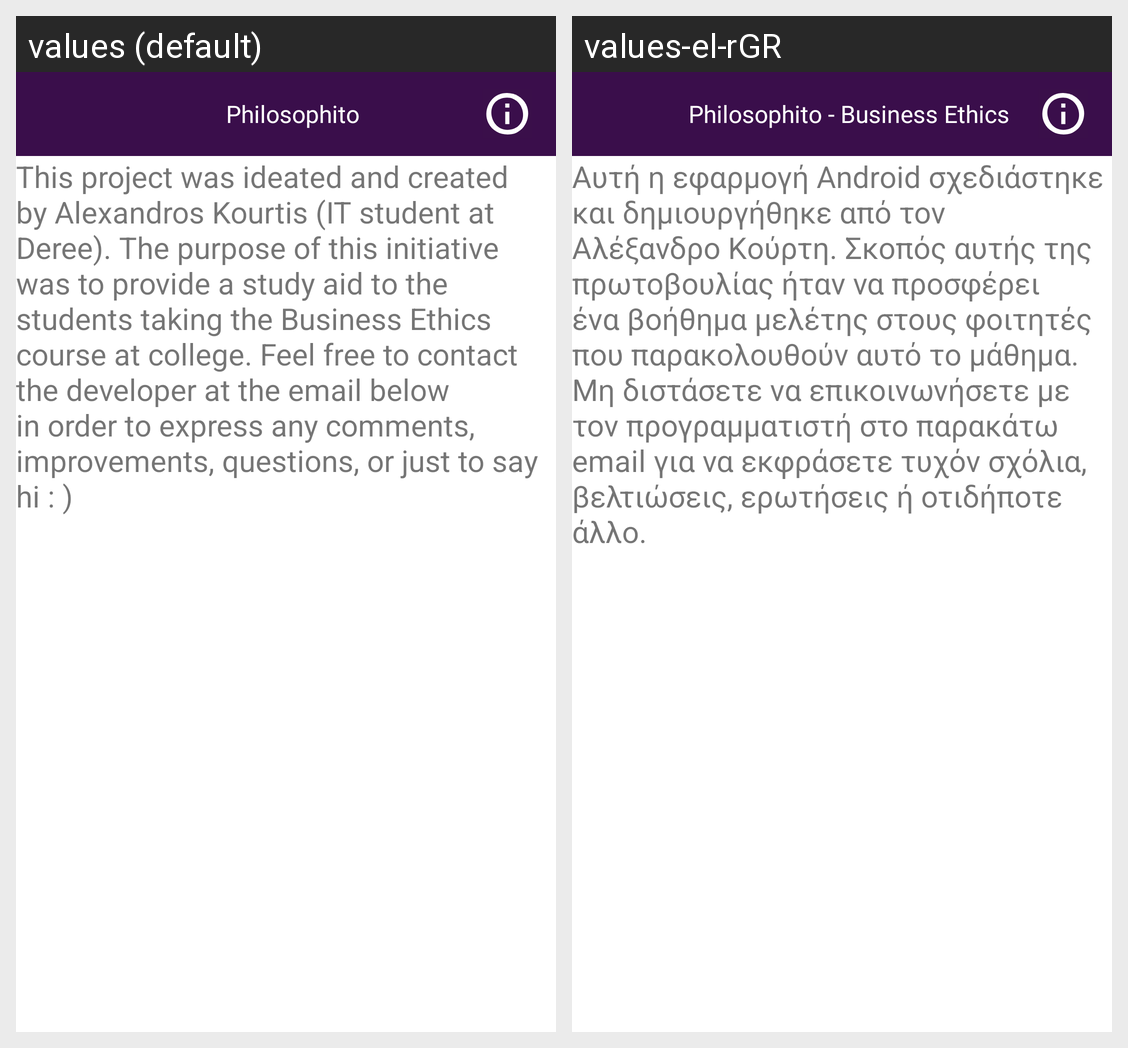

The Android screen above is rendered under two locales of the same app. Produce the string resources it draws, with the default and per-locale values.
Android screen res/layout/activity_dictionary_item.xml rendered under 2 locales, left to right: values (default), values-el-rGR. Device: Nexus 5 (rendered at 1080×1920; each locale shown at half size, 540×960, under a caption strip naming it); theme Theme.MyApplication.
Strings drawn on this screen, with the default value and each locale's value (text and hints the layout hard-codes, and strings that could not be matched under every locale, appear in the picture but are not listed):

app_name
  values: Philosophito
  values-el-rGR: Philosophito - Business Ethics

about_description
  values: This project was ideated and created by Alexandros Kourtis (IT student at Deree). The purpose of this initiative was to provide a study aid to the students taking the Business Ethics course at college. Feel free to contact the developer at the email below in order to express any comments, improvements, questions, or just to say hi : )
  values-el-rGR: Αυτή η εφαρμογή Android σχεδιάστηκε και δημιουργήθηκε από τον Αλέξανδρο Κούρτη. Σκοπός αυτής της πρωτοβουλίας ήταν να προσφέρει ένα βοήθημα μελέτης στους φοιτητές που παρακολουθούν αυτό το μάθημα. Μη διστάσετε να επικοινωνήσετε με τον προγραμματιστή στο παρακάτω email για να εκφράσετε τυχόν σχόλια, βελτιώσεις, ερωτήσεις ή οτιδήποτε άλλο.
